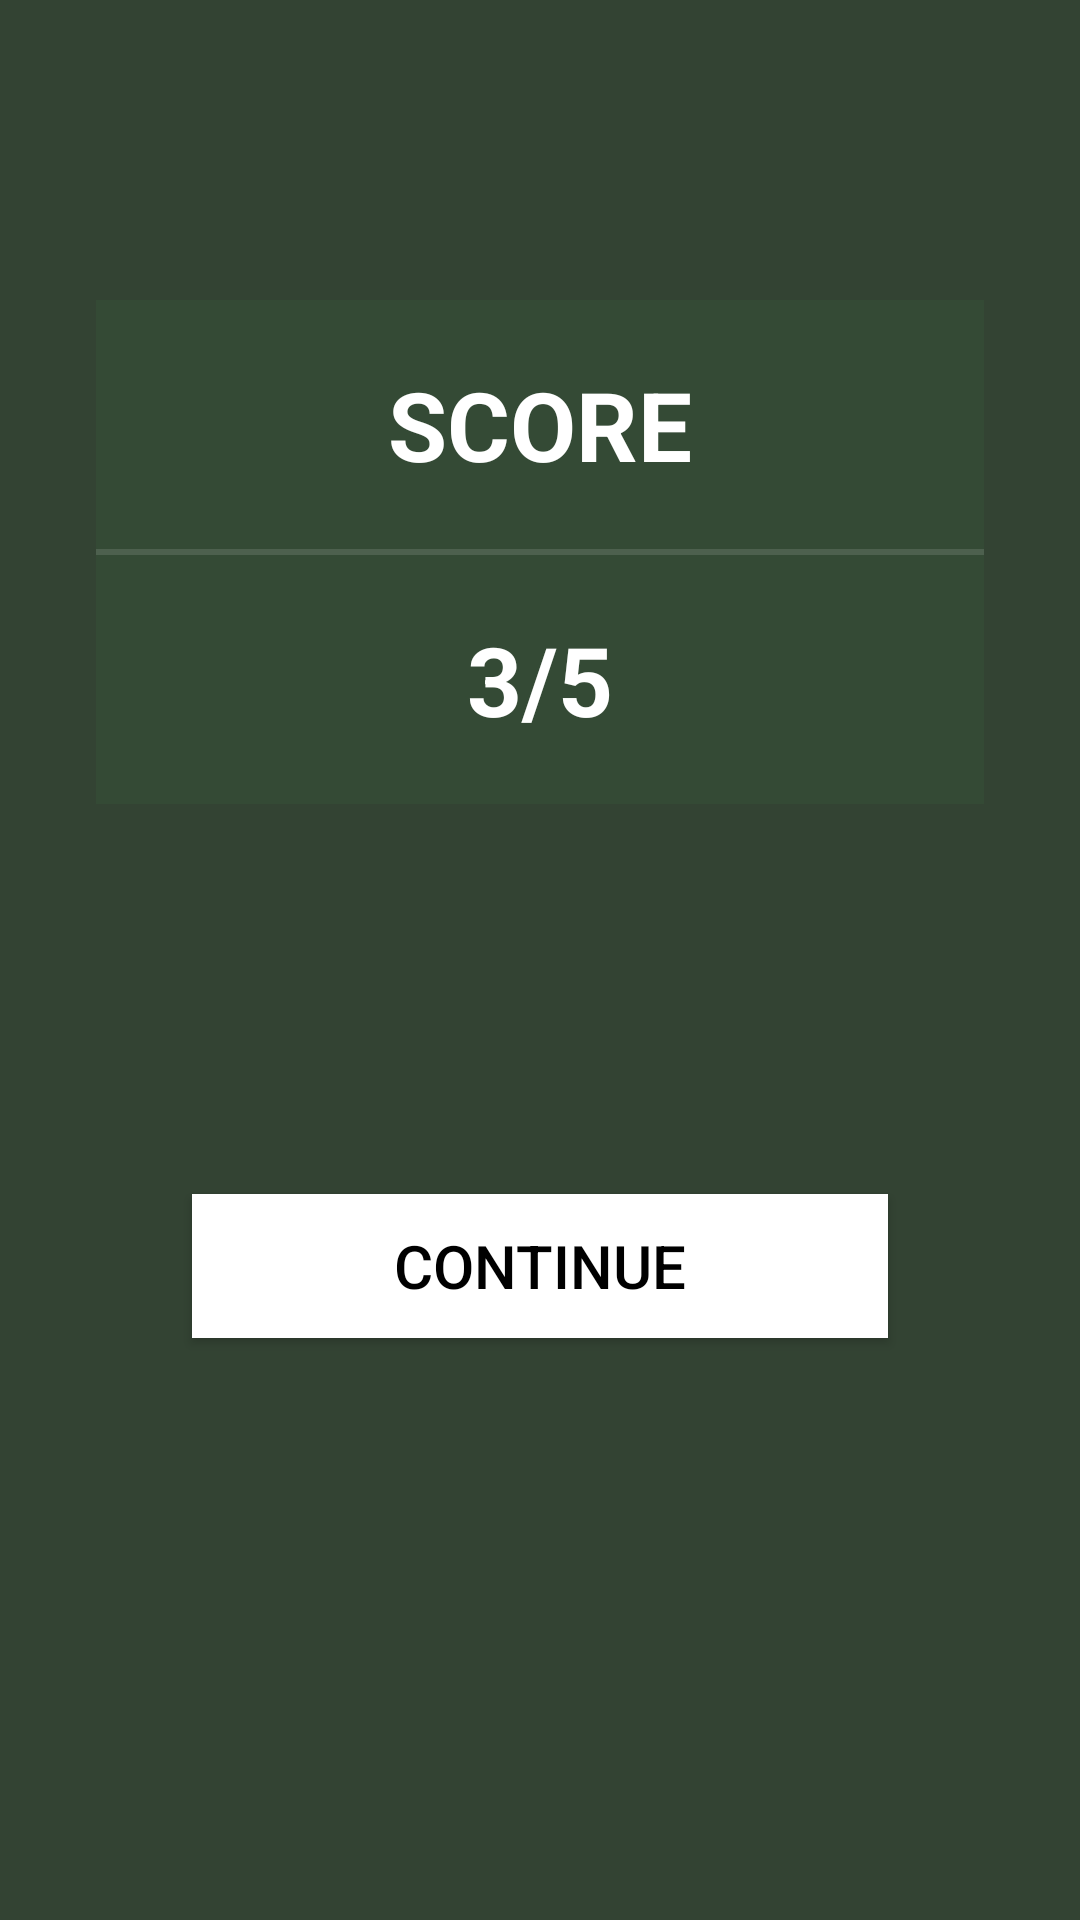

Produce the Android XML layout that renders to this screen, including the resource entries it uses.
<!-- AndroidManifest.xml: application theme Theme.Design.NoActionBar -->
<!-- res/layout/activity_score.xml -->
<?xml version="1.0" encoding="utf-8"?>
<androidx.constraintlayout.widget.ConstraintLayout xmlns:android="http://schemas.android.com/apk/res/android"
    xmlns:app="http://schemas.android.com/apk/res-auto"
    xmlns:tools="http://schemas.android.com/tools"
    android:layout_width="match_parent"
    android:layout_height="match_parent"
    android:background="#BF344A35"
    tools:context=".ScoreActivity">

    <LinearLayout
        android:id="@+id/linearLayout"
        android:layout_width="match_parent"
        android:layout_height="wrap_content"
        android:layout_marginStart="32dp"
        android:layout_marginTop="100dp"
        android:layout_marginEnd="32dp"
        android:background="#344A35"
        android:orientation="vertical"
        app:layout_constraintEnd_toEndOf="parent"
        app:layout_constraintStart_toStartOf="parent"
        app:layout_constraintTop_toTopOf="parent">

        <TextView
            android:id="@+id/sa_textView"
            android:layout_width="match_parent"
            android:layout_height="wrap_content"
            android:layout_margin="20dp"
            android:gravity="center"
            android:text="SCORE"
            android:textColor="@color/white"
            android:textSize="32sp"
            android:textStyle="bold" />

        <View
            android:id="@+id/divider"
            android:layout_width="match_parent"
            android:layout_height="2dp"
            android:background="?android:attr/listDivider" />

        <TextView
            android:id="@+id/sa_scoreView"
            android:layout_width="match_parent"
            android:layout_height="wrap_content"
            android:layout_margin="20dp"
            android:gravity="center"
            android:text="3/5"
            android:textColor="@color/white"
            android:textSize="32sp"
            android:textStyle="bold" />

    </LinearLayout>

    <Button
        android:id="@+id/sa_continueButton"
        android:layout_width="0dp"
        android:layout_height="wrap_content"
        android:layout_marginStart="64dp"
        android:layout_marginEnd="64dp"
        android:layout_marginBottom="64dp"
        android:background="@color/white"
        android:text="Continue"
        android:textColor="@color/black"
        android:textSize="20sp"
        app:layout_constraintBottom_toBottomOf="parent"
        app:layout_constraintEnd_toEndOf="parent"
        app:layout_constraintStart_toStartOf="parent"
        app:layout_constraintTop_toBottomOf="@+id/linearLayout" />
</androidx.constraintlayout.widget.ConstraintLayout>
<!-- resources referenced by this layout -->
<resources>

  <!-- not gathered from this repository: default colours our renderer supplied (Android Studio template values) -->
  <color name="black">#FF000000</color>
  <color name="white">#FFFFFFFF</color>
</resources>
